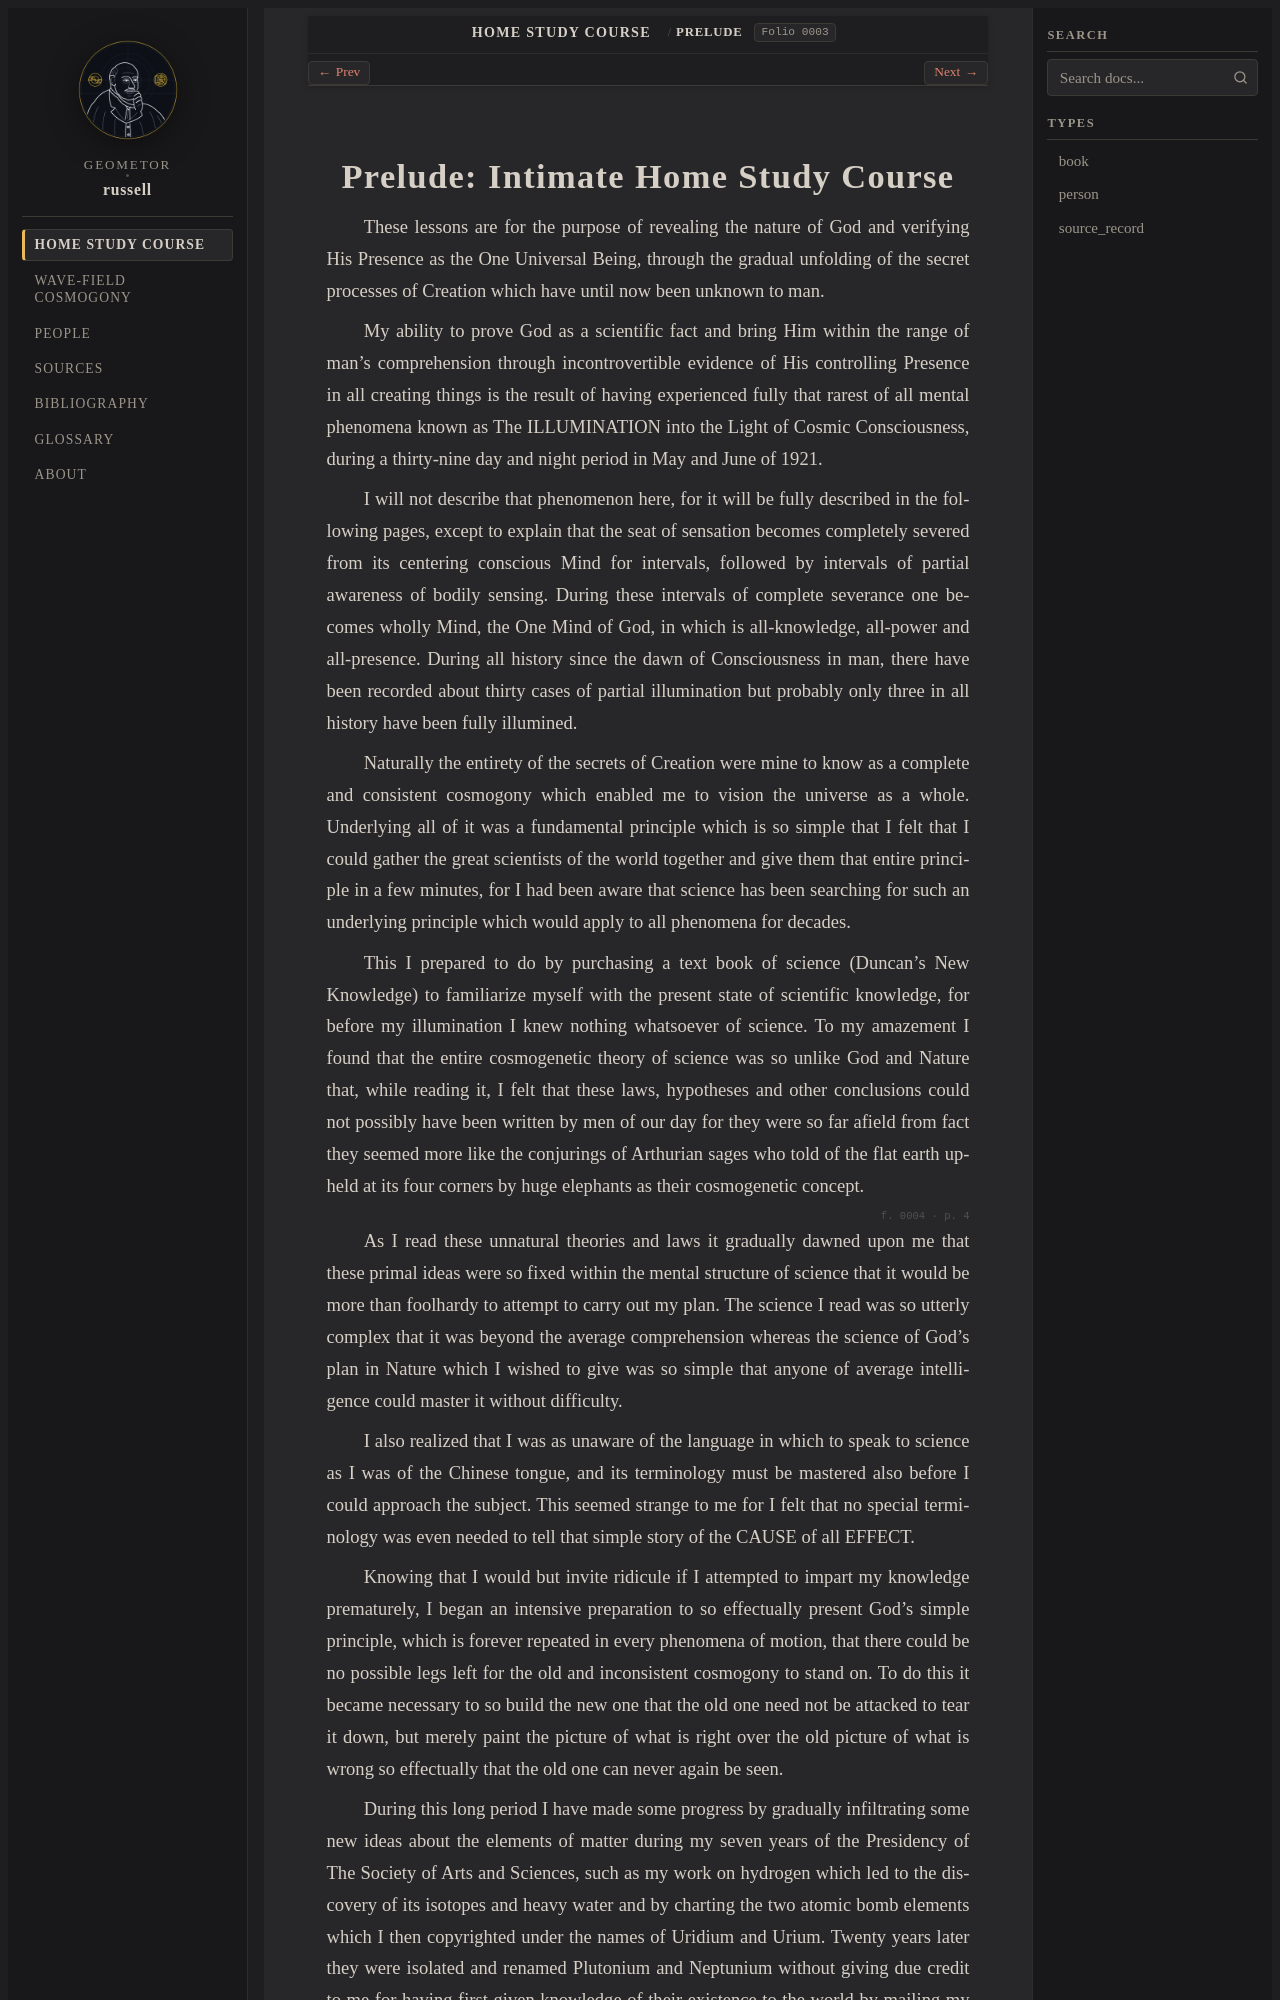

repository: geometor/russell · page: home_study_course/prelude.html · generator: sphinx

:layout: book
:order: 0
:canonical_id: Prelude
:breadcrumb_title: Prelude
:folio: 0003

.. _hsc-prelude:

Prelude: Intimate Home Study Course
===================================

.. folio:: 0003
   :page: 3

These lessons are for the purpose of revealing the nature of God and verifying His Presence as the One Universal Being, through the gradual unfolding of the secret processes of Creation which have until now been unknown to man.

My ability to prove God as a scientific fact and bring Him within the range of man's comprehension through incontrovertible evidence of His controlling Presence in all creating things is the result of having experienced fully that rarest of all mental phenomena known as The ILLUMINATION into the Light of Cosmic Consciousness, during a thirty-nine day and night period in May and June of 1921.

I will not describe that phenomenon here, for it will be fully described in the following pages, except to explain that the seat of sensation becomes completely severed from its centering conscious Mind for intervals, followed by intervals of partial awareness of bodily sensing. During these intervals of complete severance one becomes wholly Mind, the One Mind of God, in which is all-knowledge, all-power and all-presence. During all history since the dawn of Consciousness in man, there have been recorded about thirty cases of partial illumination but probably only three in all history have been fully illumined.

Naturally the entirety of the secrets of Creation were mine to know as a complete and consistent cosmogony which enabled me to vision the universe as a whole. Underlying all of it was a fundamental principle which is so simple that I felt that I could gather the great scientists of the world together and give them that entire principle in a few minutes, for I had been aware that science has been searching for such an underlying principle which would apply to all phenomena for decades.

This I prepared to do by purchasing a text book of science (Duncan's New Knowledge) to familiarize myself with the present state of scientific knowledge, for before my illumination I knew nothing whatsoever of science. To my amazement I found that the entire cosmogenetic theory of science was so unlike God and Nature that, while reading it, I felt that these laws, hypotheses and other conclusions could not possibly have been written by men of our day for they were so far afield from fact they seemed more like the conjurings of Arthurian sages who told of the flat earth upheld at its four corners by huge elephants as their cosmogenetic concept.

.. folio:: 0004
   :page: 4

As I read these unnatural theories and laws it gradually dawned upon me that these primal ideas were so fixed within the mental structure of science that it would be more than foolhardy to attempt to carry out my plan. The science I read was so utterly complex that it was beyond the average comprehension whereas the science of God's plan in Nature which I wished to give was so simple that anyone of average intelligence could master it without difficulty.

I also realized that I was as unaware of the language in which to speak to science as I was of the Chinese tongue, and its terminology must be mastered also before I could approach the subject. This seemed strange to me for I felt that no special terminology was even needed to tell that simple story of the CAUSE of all EFFECT.

Knowing that I would but invite ridicule if I attempted to impart my knowledge prematurely, I began an intensive preparation to so effectually present God's simple principle, which is forever repeated in every phenomena of motion, that there could be no possible legs left for the old and inconsistent cosmogony to stand on. To do this it became necessary to so build the new one that the old one need not be attacked to tear it down, but merely paint the picture of what is right over the old picture of what is wrong so effectually that the old one can never again be seen.
